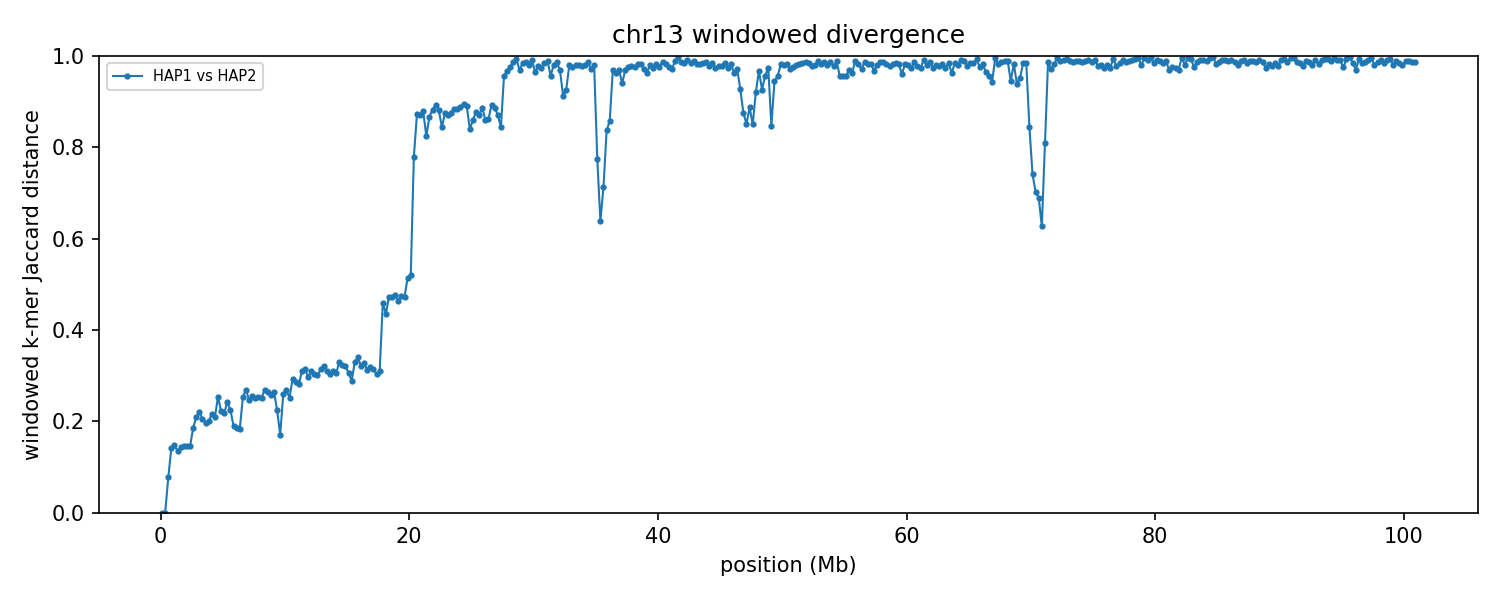

Data behind this chart, as committed beside it:
group	win_start	win_end	unit_a	unit_b	hap_a	hap_b	chrom_a	chrom_b	kmers_a	kmers_b	shared	union	jaccard_distance
chr13	1	250000	HAP1_chr13	HAP2_chr13	HAP1	HAP2	13	13	214637	214637	214637	214637	0.000000
chr13	250001	500000	HAP1_chr13	HAP2_chr13	HAP1	HAP2	13	13	230961	230976	230961	230976	0.000065
chr13	500001	750000	HAP1_chr13	HAP2_chr13	HAP1	HAP2	13	13	214162	231855	214076	231941	0.07702
chr13	750001	1000000	HAP1_chr13	HAP2_chr13	HAP1	HAP2	13	13	222181	223008	205542	239647	0.1423
chr13	1000001	1250000	HAP1_chr13	HAP2_chr13	HAP1	HAP2	13	13	218955	220198	202103	237050	0.1474
chr13	1250001	1500000	HAP1_chr13	HAP2_chr13	HAP1	HAP2	13	13	202762	208898	190995	220665	0.1345
chr13	1500001	1750000	HAP1_chr13	HAP2_chr13	HAP1	HAP2	13	13	220167	218664	202563	236268	0.1427
chr13	1750001	2000000	HAP1_chr13	HAP2_chr13	HAP1	HAP2	13	13	235691	236472	217606	254557	0.1452
chr13	2000001	2250000	HAP1_chr13	HAP2_chr13	HAP1	HAP2	13	13	237279	237313	218614	255978	0.146
chr13	2250001	2500000	HAP1_chr13	HAP2_chr13	HAP1	HAP2	13	13	233119	232155	214479	250795	0.1448
chr13	2500001	2750000	HAP1_chr13	HAP2_chr13	HAP1	HAP2	13	13	212799	219747	194196	238350	0.1852
chr13	2750001	3000000	HAP1_chr13	HAP2_chr13	HAP1	HAP2	13	13	227086	229740	201629	255197	0.2099
chr13	3000001	3250000	HAP1_chr13	HAP2_chr13	HAP1	HAP2	13	13	226950	226879	198898	254931	0.2198
chr13	3250001	3500000	HAP1_chr13	HAP2_chr13	HAP1	HAP2	13	13	233689	231426	205957	259158	0.2053
chr13	3500001	3750000	HAP1_chr13	HAP2_chr13	HAP1	HAP2	13	13	221995	221747	197730	246012	0.1963
chr13	3750001	4000000	HAP1_chr13	HAP2_chr13	HAP1	HAP2	13	13	232231	237407	208724	260914	0.2
chr13	4000001	4250000	HAP1_chr13	HAP2_chr13	HAP1	HAP2	13	13	232255	232123	204172	260206	0.2153
chr13	4250001	4500000	HAP1_chr13	HAP2_chr13	HAP1	HAP2	13	13	237346	237748	209836	265258	0.2089
chr13	4500001	4750000	HAP1_chr13	HAP2_chr13	HAP1	HAP2	13	13	194834	195529	166819	223544	0.2538
chr13	4750001	5000000	HAP1_chr13	HAP2_chr13	HAP1	HAP2	13	13	234016	235074	205322	263768	0.2216
chr13	5000001	5250000	HAP1_chr13	HAP2_chr13	HAP1	HAP2	13	13	221192	215188	191471	244909	0.2182
chr13	5250001	5500000	HAP1_chr13	HAP2_chr13	HAP1	HAP2	13	13	198436	202180	172731	227885	0.242
chr13	5500001	5750000	HAP1_chr13	HAP2_chr13	HAP1	HAP2	13	13	226372	224594	196980	253986	0.2244
chr13	5750001	6000000	HAP1_chr13	HAP2_chr13	HAP1	HAP2	13	13	234167	228120	206943	255344	0.1896
chr13	6000001	6250000	HAP1_chr13	HAP2_chr13	HAP1	HAP2	13	13	226112	225479	202855	248736	0.1845
chr13	6250001	6500000	HAP1_chr13	HAP2_chr13	HAP1	HAP2	13	13	209862	212938	190158	232642	0.1826
chr13	6500001	6750000	HAP1_chr13	HAP2_chr13	HAP1	HAP2	13	13	233627	236190	200842	268975	0.2533
chr13	6750001	7000000	HAP1_chr13	HAP2_chr13	HAP1	HAP2	13	13	228165	226974	192188	262951	0.2691
chr13	7000001	7250000	HAP1_chr13	HAP2_chr13	HAP1	HAP2	13	13	233271	225026	196955	261342	0.2464
chr13	7250001	7500000	HAP1_chr13	HAP2_chr13	HAP1	HAP2	13	13	208880	212959	180026	241813	0.2555
chr13	7500001	7750000	HAP1_chr13	HAP2_chr13	HAP1	HAP2	13	13	222901	220432	189957	253376	0.2503
chr13	7750001	8000000	HAP1_chr13	HAP2_chr13	HAP1	HAP2	13	13	235462	235139	201364	269237	0.2521
chr13	8000001	8250000	HAP1_chr13	HAP2_chr13	HAP1	HAP2	13	13	234436	240498	203396	271538	0.2509
chr13	8250001	8500000	HAP1_chr13	HAP2_chr13	HAP1	HAP2	13	13	239176	239121	201980	276317	0.269
chr13	8500001	8750000	HAP1_chr13	HAP2_chr13	HAP1	HAP2	13	13	229937	225078	193018	261997	0.2633
chr13	8750001	9000000	HAP1_chr13	HAP2_chr13	HAP1	HAP2	13	13	230031	229943	196089	263885	0.2569
chr13	9000001	9250000	HAP1_chr13	HAP2_chr13	HAP1	HAP2	13	13	209320	204773	175436	238657	0.2649
chr13	9250001	9500000	HAP1_chr13	HAP2_chr13	HAP1	HAP2	13	13	209757	203372	180451	232678	0.2245
chr13	9500001	9750000	HAP1_chr13	HAP2_chr13	HAP1	HAP2	13	13	196916	225384	191473	230827	0.1705
chr13	9750001	10000000	HAP1_chr13	HAP2_chr13	HAP1	HAP2	13	13	226676	225829	192389	260116	0.2604
chr13	10000001	10250000	HAP1_chr13	HAP2_chr13	HAP1	HAP2	13	13	231797	234494	197120	269171	0.2677
chr13	10250001	10500000	HAP1_chr13	HAP2_chr13	HAP1	HAP2	13	13	237943	230701	200628	268016	0.2514
chr13	10500001	10750000	HAP1_chr13	HAP2_chr13	HAP1	HAP2	13	13	218135	229110	185179	262066	0.2934
chr13	10750001	11000000	HAP1_chr13	HAP2_chr13	HAP1	HAP2	13	13	235336	223433	191243	267526	0.2851
chr13	11000001	11250000	HAP1_chr13	HAP2_chr13	HAP1	HAP2	13	13	218337	226439	186021	258755	0.2811
chr13	11250001	11500000	HAP1_chr13	HAP2_chr13	HAP1	HAP2	13	13	229428	231100	188019	272509	0.31
chr13	11500001	11750000	HAP1_chr13	HAP2_chr13	HAP1	HAP2	13	13	230651	230621	187591	273681	0.3146
chr13	11750001	12000000	HAP1_chr13	HAP2_chr13	HAP1	HAP2	13	13	238056	234254	194980	277330	0.2969
chr13	12000001	12250000	HAP1_chr13	HAP2_chr13	HAP1	HAP2	13	13	228669	231028	187726	271971	0.3098
chr13	12250001	12500000	HAP1_chr13	HAP2_chr13	HAP1	HAP2	13	13	238331	232090	193282	277139	0.3026
chr13	12500001	12750000	HAP1_chr13	HAP2_chr13	HAP1	HAP2	13	13	221691	223358	183072	261977	0.3012
chr13	12750001	13000000	HAP1_chr13	HAP2_chr13	HAP1	HAP2	13	13	215106	221310	177660	258756	0.3134
chr13	13000001	13250000	HAP1_chr13	HAP2_chr13	HAP1	HAP2	13	13	224583	223999	181244	267338	0.322
chr13	13250001	13500000	HAP1_chr13	HAP2_chr13	HAP1	HAP2	13	13	231766	231260	188994	274032	0.3103
chr13	13500001	13750000	HAP1_chr13	HAP2_chr13	HAP1	HAP2	13	13	225916	222518	184016	264418	0.3041
chr13	13750001	14000000	HAP1_chr13	HAP2_chr13	HAP1	HAP2	13	13	222205	218151	179748	260608	0.3103
chr13	14000001	14250000	HAP1_chr13	HAP2_chr13	HAP1	HAP2	13	13	232637	234187	191463	275361	0.3047
chr13	14250001	14500000	HAP1_chr13	HAP2_chr13	HAP1	HAP2	13	13	219124	217480	175236	261368	0.3295
chr13	14500001	14750000	HAP1_chr13	HAP2_chr13	HAP1	HAP2	13	13	222935	226398	181286	268047	0.3237
chr13	14750001	15000000	HAP1_chr13	HAP2_chr13	HAP1	HAP2	13	13	234437	231971	188657	277751	0.3208
... 344 more rows
